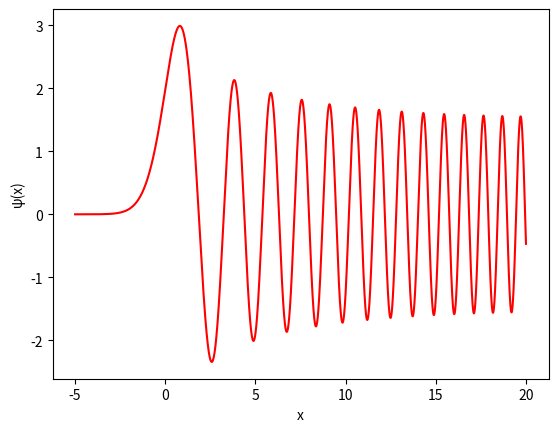
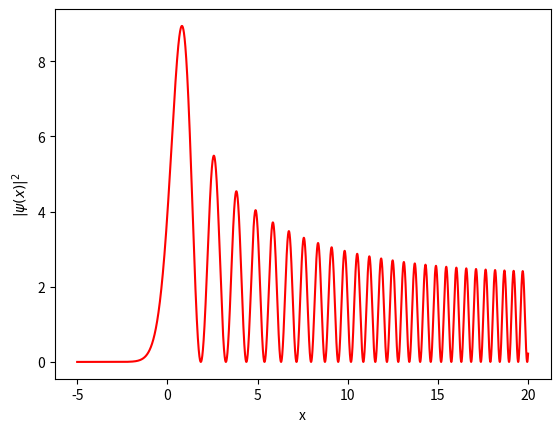

These figures' Python source, in order:
import numpy as np
import matplotlib.pyplot as plt
#The purpose of this code is to use numeric integration to produce a wavefunction for a harmonic oscillator

#define particle characteristics
m = 1
h = 1

#define starting point of exponential decay of wavefunction in classically forbidden region
x0 = -5
#define the arrays to store the x and y points
x_points = []
wf_points = []

#step size (basically the width of dx)
d = 0.001


#definition of z(x)
def z(x):
    return 2*x

#definiton of Analytical Wavefunction AW(x), which exists in the classicaly forbidden region
def awf(x):
    return np.exp(((-1*2)/3)*(np.sqrt((2*m)/(h*h)))*((-1*x)**(3/2)))

#add the initial three points of the analytical wavefunction to the y array
wf_points.append(awf(x0))
wf_points.append(awf(x0+d))
wf_points.append(awf(x0+2*d))

#add the initial three points of the analytical wavefunction to the x array
x_points.append(x0)
x_points.append(x0+d)
x_points.append(x0+(2*d))

#numeric integration of the wavefunction up to x = 20, using the step size
x = 0
i = 1
while x <= 20:
   #add each point the y array
   wf_points.append(((-wf_points[i-1]+wf_points[i]+wf_points[i+1])-(2*(d**2)*z(x_points[i])*wf_points[i])))
   x_points.append((x0+((i+2)*d)))
   #add each point to the x array
   x = x_points[i]
   i = i+1

print(x_points)
print(wf_points)

#plot the wavefunction 
plot1 = plt.figure(1)
plt.plot(x_points,wf_points,'r-')
plt.ylabel("ψ(x)")
plt.xlabel("x")


#square the wavefunction to get the probability amplitude
k = 0
wf_points_squared = [0]*len(wf_points)
while k < len(wf_points): 
    wf_points_squared[k] = (wf_points[k])**2
    k = k +1

#print the results
plot2 = plt.figure(2)
plt.plot(x_points,wf_points_squared,'r-')
plt.ylabel("$|ψ(x)|^2$")
plt.xlabel("x")

plt.show()



